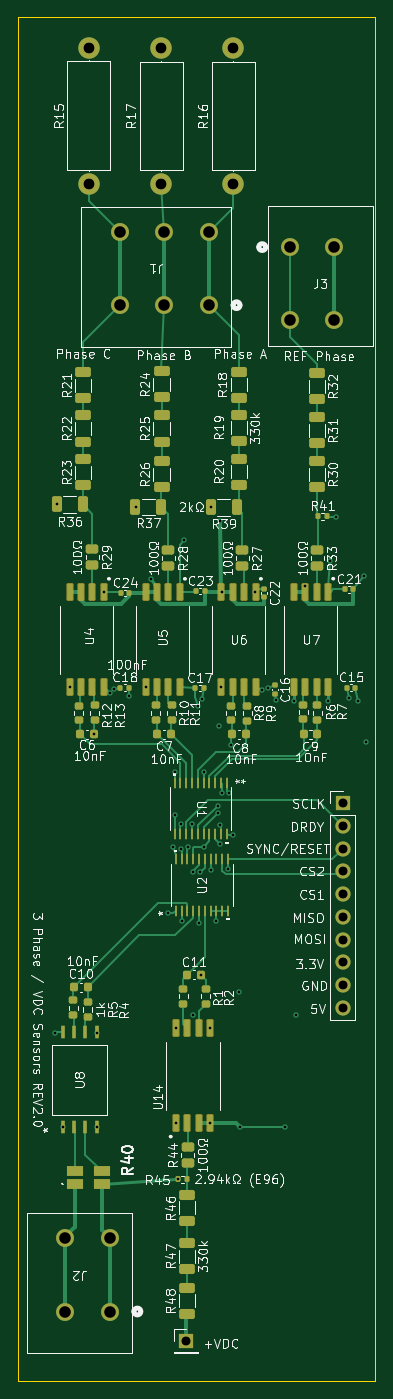
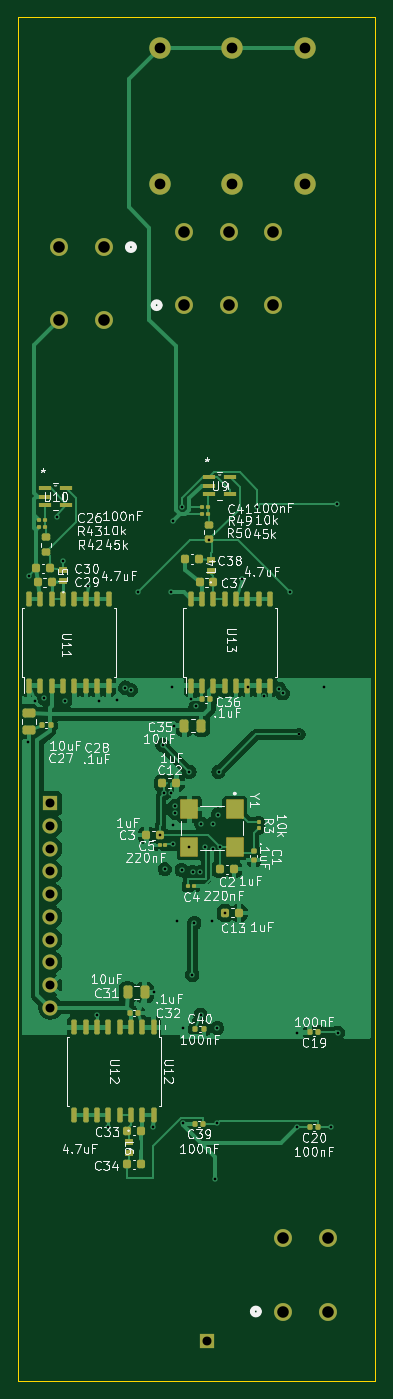
Circuit board: 13 layer files. Board 40.0 x 152.6 mm.
- bottom_copper: master_sense_buses-B_Cu.gbr (104215 bytes)
- bottom_mask: master_sense_buses-B_Mask.gbr (7856 bytes)
- paste: master_sense_buses-B_Paste.gbr (6705 bytes)
- bottom_silk: master_sense_buses-B_Silkscreen.gbr (118318 bytes)
- outline: master_sense_buses-Edge_Cuts.gbr (620 bytes)
- top_copper: master_sense_buses-F_Cu.gbr (37627 bytes)
- top_mask: master_sense_buses-F_Mask.gbr (10048 bytes)
- paste: master_sense_buses-F_Paste.gbr (8959 bytes)
- top_silk: master_sense_buses-F_Silkscreen.gbr (204655 bytes)
- inner_copper: master_sense_buses-In1_Cu.gbr (57619 bytes)
- inner_copper: master_sense_buses-In2_Cu.gbr (65743 bytes)
- drill: master_sense_buses-NPTH.drl (264 bytes)
- drill: master_sense_buses-PTH.drl (2084 bytes)

=== bottom_copper: master_sense_buses-B_Cu.gbr (104215 bytes, source omitted) ===
=== bottom_mask: master_sense_buses-B_Mask.gbr (7856 bytes, source omitted) ===
=== paste: master_sense_buses-B_Paste.gbr (6705 bytes, source omitted) ===
=== bottom_silk: master_sense_buses-B_Silkscreen.gbr (118318 bytes, source omitted) ===
=== outline: master_sense_buses-Edge_Cuts.gbr ===
%TF.GenerationSoftware,KiCad,Pcbnew,10.0.5*%
%TF.CreationDate,2026-10-16T23:16:54-05:00*%
%TF.ProjectId,master_sense_buses,6d617374-6572-45f7-9365-6e73655f6275,rev?*%
%TF.SameCoordinates,Original*%
%TF.FileFunction,Profile,NP*%
%FSLAX46Y46*%
G04 Gerber Fmt 4.6, Leading zero omitted, Abs format (unit mm)*
G04 Created by KiCad (PCBNEW 10.0.5) date 2026-10-16 23:16:54*
%MOMM*%
%LPD*%
G01*
G04 APERTURE LIST*
%TA.AperFunction,Profile*%
%ADD10C,0.050000*%
%TD*%
G04 APERTURE END LIST*
D10*
X124000000Y-24200000D02*
X164000000Y-24200000D01*
X164000000Y-176800000D01*
X124000000Y-176800000D01*
X124000000Y-24200000D01*
M02*

=== top_copper: master_sense_buses-F_Cu.gbr (37627 bytes, source omitted) ===
=== top_mask: master_sense_buses-F_Mask.gbr (10048 bytes, source omitted) ===
=== paste: master_sense_buses-F_Paste.gbr (8959 bytes, source omitted) ===
=== top_silk: master_sense_buses-F_Silkscreen.gbr (204655 bytes, source omitted) ===
=== inner_copper: master_sense_buses-In1_Cu.gbr (57619 bytes, source omitted) ===
=== inner_copper: master_sense_buses-In2_Cu.gbr (65743 bytes, source omitted) ===
=== drill: master_sense_buses-NPTH.drl ===
M48
; DRILL file KiCad 10.0.5 date 2026-10-16T23:17:12
; FORMAT={-:-/ absolute / metric / decimal}
; #@! TF.CreationDate,2026-10-16T23:17:12-05:00
; #@! TF.GenerationSoftware,Kicad,Pcbnew,10.0.5
; #@! TF.FileFunction,NonPlated,1,4,NPTH
FMAT,2
METRIC
%
G90
G05
M30

=== drill: master_sense_buses-PTH.drl ===
M48
; DRILL file KiCad 10.0.5 date 2026-10-16T23:17:12
; FORMAT={-:-/ absolute / metric / decimal}
; #@! TF.CreationDate,2026-10-16T23:17:12-05:00
; #@! TF.GenerationSoftware,Kicad,Pcbnew,10.0.5
; #@! TF.FileFunction,Plated,1,4,PTH
FMAT,2
METRIC
; #@! TA.AperFunction,Plated,PTH,ViaDrill
T1C0.300
; #@! TA.AperFunction,Plated,PTH,ComponentDrill
T2C1.000
; #@! TA.AperFunction,Plated,PTH,ComponentDrill
T3C1.200
; #@! TA.AperFunction,Plated,PTH,ComponentDrill
T4C1.295
%
G90
G05
T1
X128.2Y-137.8
X128.327Y-78.691
X129.0Y-148.4
X129.777Y-99.176
X132.485Y-104.4
X132.8Y-137.8
X132.81Y-148.4
X133.587Y-88.516
X134.353Y-99.818
X134.776Y-99.322
X136.425Y-100.1
X137.187Y-79.013
X138.277Y-99.176
X138.92Y-87.0
X140.8Y-124.4
X141.4Y-117.0
X141.535Y-108.6
X141.6Y-113.4
X141.695Y-137.27
X141.695Y-147.93
X141.89Y-154.2
X142.2Y-114.428
X142.2Y-117.2
X142.317Y-125.256
X142.6Y-82.7
X143.0Y-117.0
X143.458Y-114.431
X143.554Y-135.803
X143.611Y-119.852
X144.1Y-101.3
X144.256Y-125.525
X144.411Y-119.852
X144.48Y-131.33
X144.65Y-100.5
X144.8Y-108.6
X144.8Y-117.0
X145.505Y-137.27
X145.505Y-147.93
X145.57Y-79.024
X145.65Y-119.6
X146.2Y-125.263
X146.4Y-112.4
X146.4Y-113.2
X146.5Y-103.45
X146.6Y-80.494
X146.6Y-114.6
X146.6Y-116.696
X146.777Y-99.176
X146.8Y-88.516
X146.8Y-111.0
X147.536Y-119.496
X147.6Y-111.0
X147.8Y-105.6
X148.056Y-115.722
X148.75Y-133.3
X148.85Y-148.35
X150.564Y-88.493
X151.339Y-99.449
X151.988Y-99.194
X152.862Y-100.569
X153.88Y-148.35
X154.874Y-100.66
X155.15Y-135.8
X156.144Y-87.85
X158.684Y-100.66
X158.9Y-85.0
X159.6Y-80.1
X161.018Y-100.382
X162.1Y-100.66
X162.75Y-86.75
X162.9Y-105.3
T2
X142.8Y-172.3
X160.353Y-112.138
X160.353Y-114.678
X160.353Y-117.218
X160.353Y-119.758
X160.353Y-122.298
X160.353Y-124.838
X160.353Y-127.378
X160.353Y-129.918
X160.353Y-132.458
X160.353Y-134.998
T3
X131.902Y-27.58
X131.902Y-42.82
X140.055Y-27.596
X140.055Y-42.836
X148.11Y-27.6
X148.11Y-42.84
T4
X129.3Y-160.8
X129.3Y-169.0
X134.3Y-160.8
X134.3Y-169.0
X135.4Y-48.2
X135.4Y-56.4
X140.4Y-48.2
X140.4Y-56.4
X145.4Y-48.2
X145.4Y-56.4
X154.4Y-49.9
X154.4Y-58.1
X159.4Y-49.9
X159.4Y-58.1
M30
